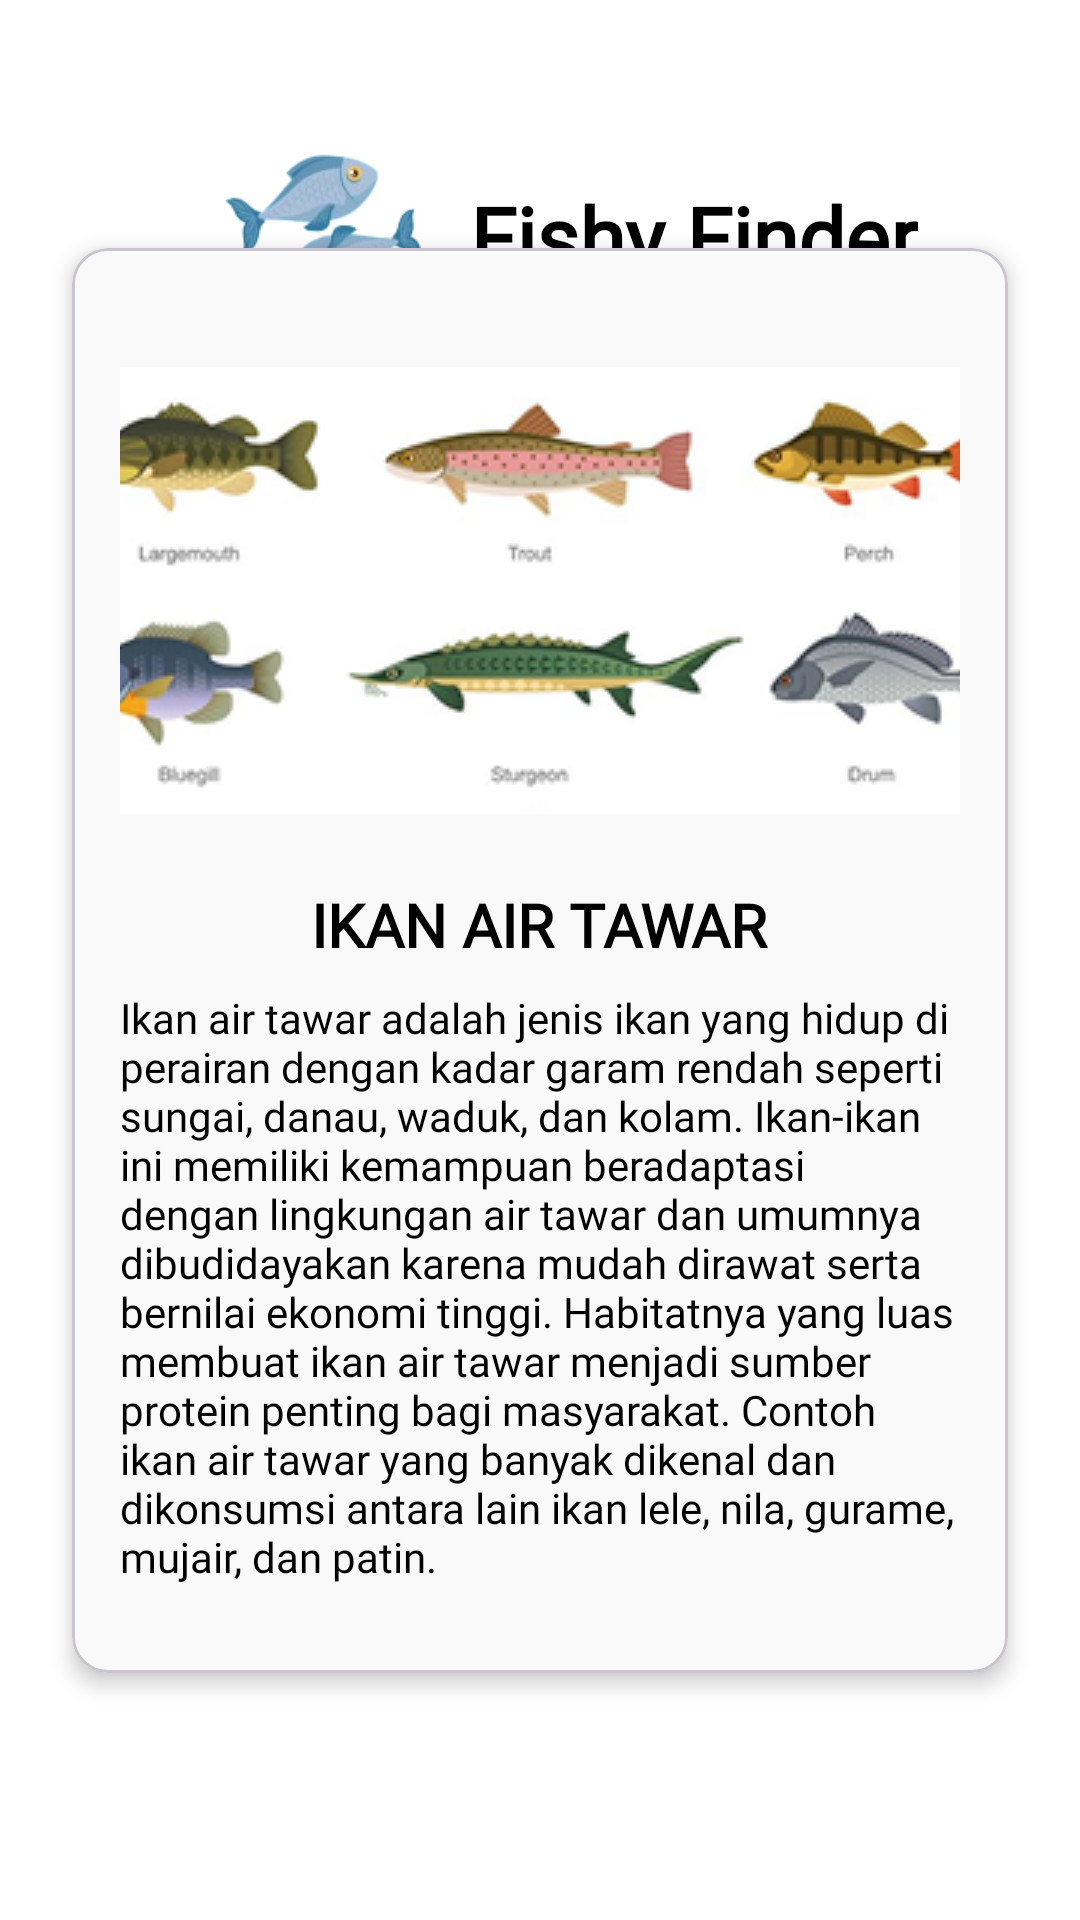

This screen was rendered from an Android layout file. Write that file and the resources it references.
<!-- AndroidManifest.xml: application theme Theme.PowderyMildew -->
<!-- res/layout/fragment_airtawar.xml -->
<?xml version="1.0" encoding="utf-8"?>
<androidx.constraintlayout.widget.ConstraintLayout
    xmlns:android="http://schemas.android.com/apk/res/android"
    xmlns:app="http://schemas.android.com/apk/res-auto"
    xmlns:tools="http://schemas.android.com/tools"
    android:layout_width="match_parent"
    android:layout_height="match_parent"
    android:padding="16dp"
    android:background="@color/white">

    
    <com.google.android.material.card.MaterialCardView
        android:layout_width="0dp"
        android:layout_height="wrap_content"
        android:layout_margin="8dp"
        app:cardCornerRadius="12dp"
        app:cardElevation="4dp"
        app:cardBackgroundColor="#F9F9F9"
        app:layout_constraintStart_toStartOf="parent"
        app:layout_constraintEnd_toEndOf="parent"
        app:layout_constraintTop_toTopOf="parent"
        app:layout_constraintBottom_toBottomOf="parent">

        <LinearLayout
            android:layout_width="match_parent"
            android:layout_height="475dp"
            android:orientation="vertical"
            android:padding="16dp">

            <ImageView
                android:id="@+id/imagePlaceholder"
                android:layout_width="match_parent"
                android:layout_height="180dp"
                android:layout_marginTop="8dp"
                android:background="@drawable/rounded_image_bg"
                android:clipToOutline="true"
                android:scaleType="center"
                android:src="@drawable/airtawar" />

            <TextView
                android:id="@+id/AirTawar"
                android:layout_width="wrap_content"
                android:layout_height="wrap_content"
                android:layout_gravity="center"
                android:layout_marginTop="8dp"
                android:fontFamily="@font/dmsans_bold"
                android:text="IKAN AIR TAWAR"
                android:textColor="@color/black"
                android:textSize="20sp"
                android:textStyle="bold" />

            <TextView
                android:id="@+id/description"
                android:layout_width="match_parent"
                android:layout_height="wrap_content"
                android:layout_marginTop="8dp"
                android:fontFamily="@font/dmsans_medium"
                android:text="Ikan air tawar adalah jenis ikan yang hidup di perairan dengan kadar garam rendah seperti sungai, danau, waduk, dan kolam. Ikan-ikan ini memiliki kemampuan beradaptasi dengan lingkungan air tawar dan umumnya dibudidayakan karena mudah dirawat serta bernilai ekonomi tinggi. Habitatnya yang luas membuat ikan air tawar menjadi sumber protein penting bagi masyarakat. Contoh ikan air tawar yang banyak dikenal dan dikonsumsi antara lain ikan lele, nila, gurame, mujair, dan patin."
                android:textColor="@color/black"
                android:textSize="14sp" />

        </LinearLayout>
    </com.google.android.material.card.MaterialCardView>

    <TextView
        android:id="@+id/title"
        android:layout_width="wrap_content"
        android:layout_height="wrap_content"
        android:layout_marginTop="44dp"
        android:fontFamily="@font/dmsans_bold"
        android:text="Fishy Finder"
        android:textColor="@color/black"
        android:textSize="28sp"
        android:textStyle="bold"
        app:layout_constraintEnd_toEndOf="parent"
        app:layout_constraintHorizontal_bias="0.151"
        app:layout_constraintStart_toEndOf="@+id/imageView"
        app:layout_constraintTop_toTopOf="parent" />

    <ImageView
        android:id="@+id/imageView"
        android:layout_width="82dp"
        android:layout_height="76dp"
        android:layout_marginStart="52dp"
        android:layout_marginTop="20dp"
        app:layout_constraintStart_toStartOf="parent"
        app:layout_constraintTop_toTopOf="parent"
        app:srcCompat="@drawable/logo_fishy" />

</androidx.constraintlayout.widget.ConstraintLayout>
<!-- resources referenced by this layout -->
<resources>
  <color name="black">#FF000000</color>
  <color name="white">#FFFFFFFF</color>
  <!-- drawable airtawar: png bitmap (drawable, 41981 bytes) -->
  <!-- drawable logo_fishy: png bitmap (drawable, 13855 bytes) -->
  <style name="Theme.PowderyMildew" parent="Base.Theme.PowderyMildew" />
  <style name="Base.Theme.PowderyMildew" parent="Theme.Material3.DayNight.NoActionBar">
          
          
      </style>
</resources>
